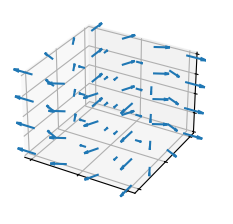

This figure's Python source:
import matplotlib.pyplot as plt
import numpy as np

plt.style.use('_mpl-gallery')

#Mkae data

n= 4
x= np.linspace(-1, 1, n)
y= np.linspace(-1, 1, n)
z= np.linspace(-1, 1, n)
X, Y, Z = np.meshgrid(x ,y, z )
U = ( X + Y )/5
V = (Y - X )/5
W = Z*0

#plot
fig, ax = plt.subplots(subplot_kw={"projection": "3d"})
ax.quiver(X, Y, Z , U, V , W)

ax.set(xticklabels=[],
       yticklabels=[],
       zticklabels=[])

plt.show()

